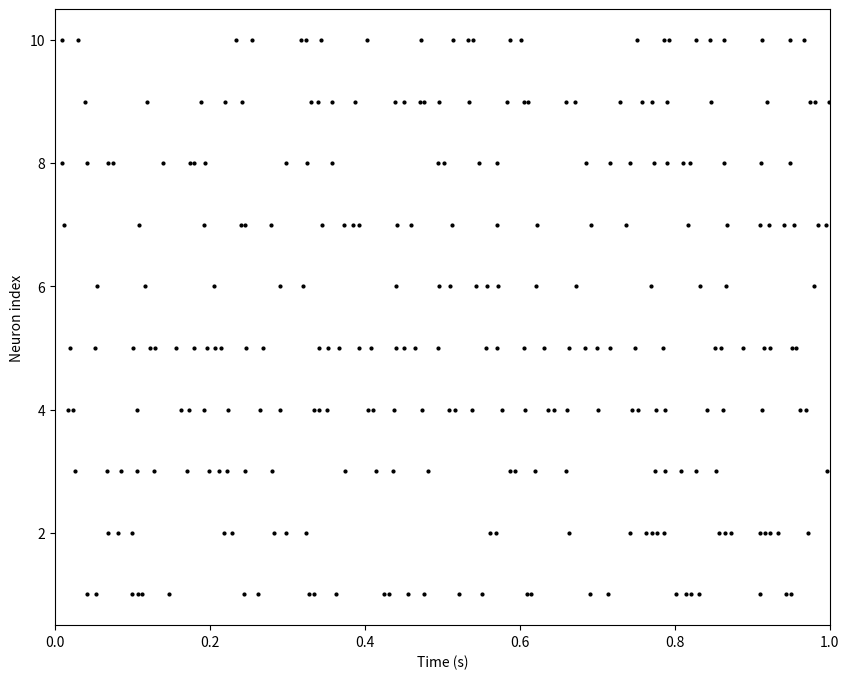

Reproduce this figure in Python. (Note: this script raises an exception after producing the figure.)
import numpy as np
import matplotlib.pyplot as plt
from tqdm import tqdm
np.random.seed(seed=0)

dt = 1e-3; T = 1; nt = round(T/dt)
n_neurons = 10
tref = 5e-3
fr = 30
spikes = np.zeros((nt, n_neurons))
tlast = np.zeros(n_neurons)
for i in range(nt):
	s = np.where(np.random.rand(n_neurons) < fr*dt, 1, 0)
	spikes[i] = ((dt*i) > (tlast + tref))*s
	tlast = tlast*(1-s) + dt*i*s

print("Num.of spikes:", np.sum(spikes))
print("Firing rate:", np.sum(spikes) / (n_neurons*T))
t = np.arange(nt)*dt
plt.figure(figsize=(10, 8))
for i in range(n_neurons):
	plt.plot(t, spikes[:, i]*(i+1), 'ko', markersize=2)
plt.xlabel('Time (s)'); plt.ylabel('Neuron index')
plt.xlim(0, T); plt.ylim(0.5, n_neurons+0.5)
plt.savefig('results/ISI4.png')
